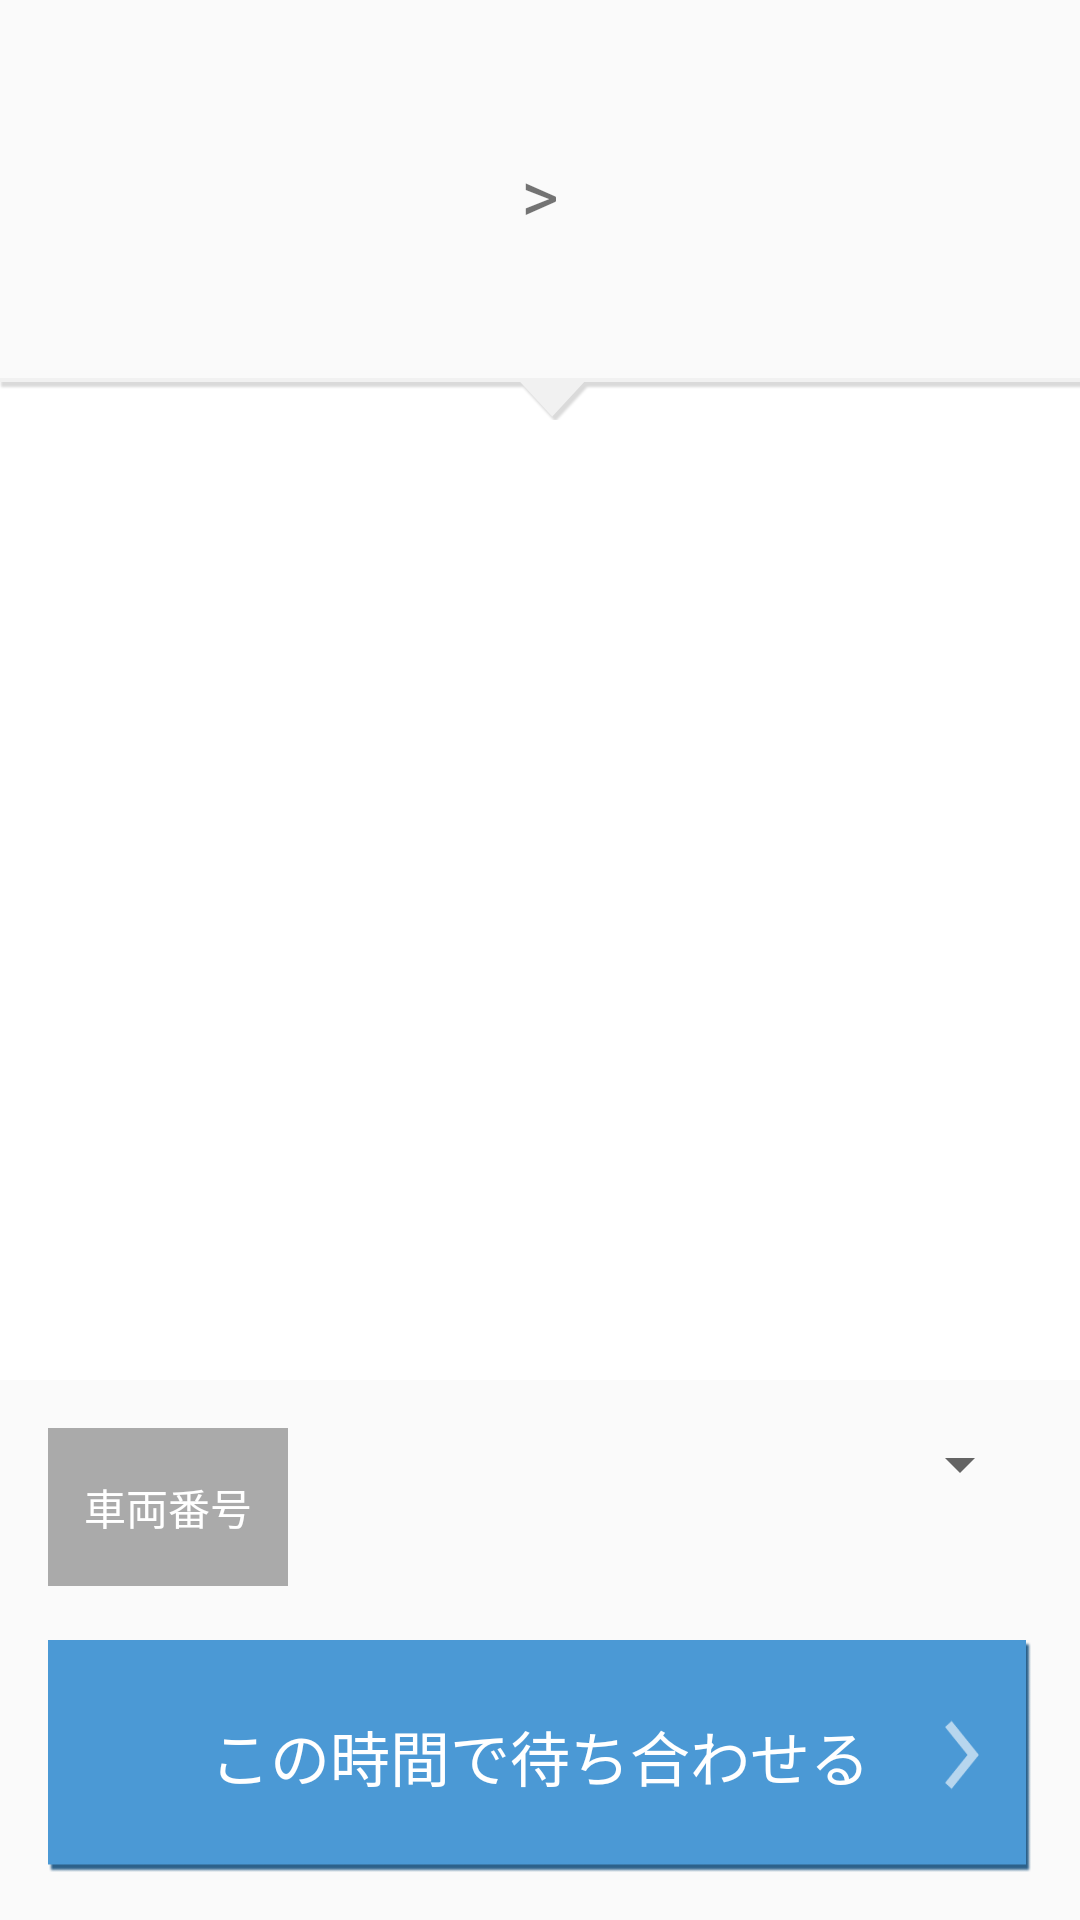

Layout XML and referenced resources for this Android screen:
<!-- AndroidManifest.xml: application theme Theme.AppCompat.Light.DarkActionBar -->
<!-- res/layout/select_train.xml -->
<android.support.v4.widget.DrawerLayout xmlns:android="http://schemas.android.com/apk/res/android"
    android:id="@+id/drawer_layout"
    android:layout_width="match_parent"
    android:layout_height="match_parent" >

    

    <LinearLayout
        android:id="@+id/left_draw"
        android:layout_width="match_parent"
        android:layout_height="match_parent"
        android:orientation="vertical" >

        <LinearLayout
            android:id="@+id/left_draw_top"
            android:layout_width="match_parent"
            android:layout_height="wrap_content"
            android:orientation="horizontal"
            android:paddingTop="16dp"
            android:gravity="center">

            

            <TextView
                android:id="@+id/viewRailwayDecide"
                android:layout_width="match_parent"
                android:layout_height="wrap_content"
                android:textSize="24sp"
                android:gravity="center" />
        </LinearLayout>

        <LinearLayout
            android:id="@+id/left_draw_startst"
            android:layout_width="match_parent"
            android:layout_height="wrap_content"
            android:orientation="horizontal"
            android:gravity="center">

            

            <TextView
                android:id="@+id/viewStartStDecide"
                android:layout_width="wrap_content"
                android:layout_height="wrap_content"
                android:textSize="24sp"
                android:gravity="center" />

            <TextView
                android:id="@+id/arrow"
                android:layout_width="wrap_content"
                android:layout_height="wrap_content"
                android:textSize="24sp"
                android:text=">"
                android:layout_marginLeft="16dp"
                android:layout_marginRight="16dp" />
            <TextView
                android:id="@+id/viewEndStDecide"
                android:layout_width="wrap_content"
                android:layout_height="wrap_content"
                android:textSize="24sp"/>

        </LinearLayout>

        

        <LinearLayout
            android:id="@+id/left_draw_datetime"
            android:layout_width="match_parent"
            android:layout_height="wrap_content"
            android:orientation="horizontal"
            android:padding="10dp"
            android:layout_marginBottom="5dp"
            android:gravity="center">

            <TextView
                android:id="@+id/dateDisplay"
                android:layout_width="wrap_content"
                android:layout_height="wrap_content"
                android:text=""
                android:textSize="15sp" />

            <TextView
                android:id="@+id/timeDisplay"
                android:layout_width="wrap_content"
                android:layout_height="wrap_content"
                android:text=""
                android:textSize="15sp" />

            <TextView
                android:id="@+id/timeTypeDisplay"
                android:layout_width="wrap_content"
                android:layout_height="wrap_content"
                android:text=""
                android:textSize="15sp" />
        </LinearLayout>

        <LinearLayout
            android:orientation="horizontal"
            android:layout_width="match_parent"
            android:layout_height="wrap_content"
            android:background="@color/white">

            <ImageView
                android:layout_width="match_parent"
                android:layout_height="wrap_content"
                android:id="@+id/imageView"
                android:background="@drawable/bgr_arrow" />
        </LinearLayout>

        <LinearLayout
            android:layout_width="match_parent"
            android:layout_height="match_parent"
            android:orientation="vertical">

            <ListView
                android:id="@+id/listTimetable"
                android:layout_width="match_parent"
                android:layout_height="match_parent"
                android:layout_weight="1"
                android:background="@color/white"
                android:textSize="20sp">
            </ListView>

            <LinearLayout
                android:id="@+id/left_draw_carnum"
                android:layout_width="match_parent"
                android:layout_height="wrap_content"
                android:orientation="horizontal"
                android:paddingTop="16dp"
                android:paddingRight="16dp"
                android:paddingLeft="16dp"
                android:layout_marginBottom="2dp">

                <TextView
                    android:id="@+id/labelCarNum"
                    android:layout_width="wrap_content"
                    android:layout_height="wrap_content"
                    android:text="@string/label_carnum"
                    android:background="#aaa"
                    android:textColor="#fff"
                    android:paddingTop="16dp"
                    android:paddingBottom="16dp"
                    android:layout_marginBottom="16dp"
                    android:width="80dp"
                    android:gravity="center" />

                <Spinner
                    android:id="@+id/spinnerCarNum"
                    android:layout_width="0dp"
                    android:layout_height="wrap_content"
                    android:layout_weight="1" />
            </LinearLayout>

            <LinearLayout
                android:layout_width="match_parent"
                android:layout_height="wrap_content">

                <Button
                    android:id="@+id/buttonDecideTime"
                    android:enabled="false"
                    android:text="@string/label_decide_time"
                    style="@style/common_btn"
                    android:layout_marginRight="16dp"
                    android:layout_marginLeft="16dp"
                    android:layout_marginTop="0dp"/>
            </LinearLayout>
        </LinearLayout>
    </LinearLayout>

    

    <ListView
        android:id="@+id/left_drawer"
        android:layout_width="240dp"
        android:layout_height="match_parent"
        android:layout_gravity="start"
        android:background="#eee"
        android:choiceMode="singleChoice" />

</android.support.v4.widget.DrawerLayout>
<!-- resources referenced by this layout -->
<resources>
  <item name="white" type="color">#FFFFFF</item>
  <!-- drawable bgr_arrow: png bitmap (drawable-hdpi, 1783 bytes) -->
  <string name="label_carnum">車両番号</string>
  <string name="label_decide_time">この時間で待ち合わせる</string>
  <string name="label_endst">下車駅</string>
  <string name="label_railway">路線</string>
  <string name="label_startst">乗車駅</string>
  <style name="common_btn">
          <item name="android:textColor">@color/white</item>
          <item name="android:layout_width">match_parent</item>
          <item name="android:layout_height">wrap_content</item>
          <item name="android:layout_marginTop">40dp</item>
          <item name="android:layout_marginBottom">16dp</item>
          <item name="android:paddingTop">24dp</item>
          <item name="android:paddingBottom">24dp</item>
          <item name="android:gravity">center</item>
          <item name="android:textSize">20sp</item>
          <item name="android:background">@drawable/btn_stateful</item>
      </style>
  <!-- drawable btn_stateful (drawable) -->
  <?xml version="1.0" encoding="utf-8" ?>
  <selector xmlns:android="http://schemas.android.com/apk/res/android">
  <item
      android:state_pressed="true"
      android:drawable="@drawable/btn_hover"/>
  <item
      android:drawable="@drawable/btn_nomal" />
  </selector>
  <!-- drawable btn_hover: png bitmap (drawable-hdpi, 1993 bytes) -->
  <!-- drawable btn_nomal: png bitmap (drawable-hdpi, 2116 bytes) -->
</resources>
